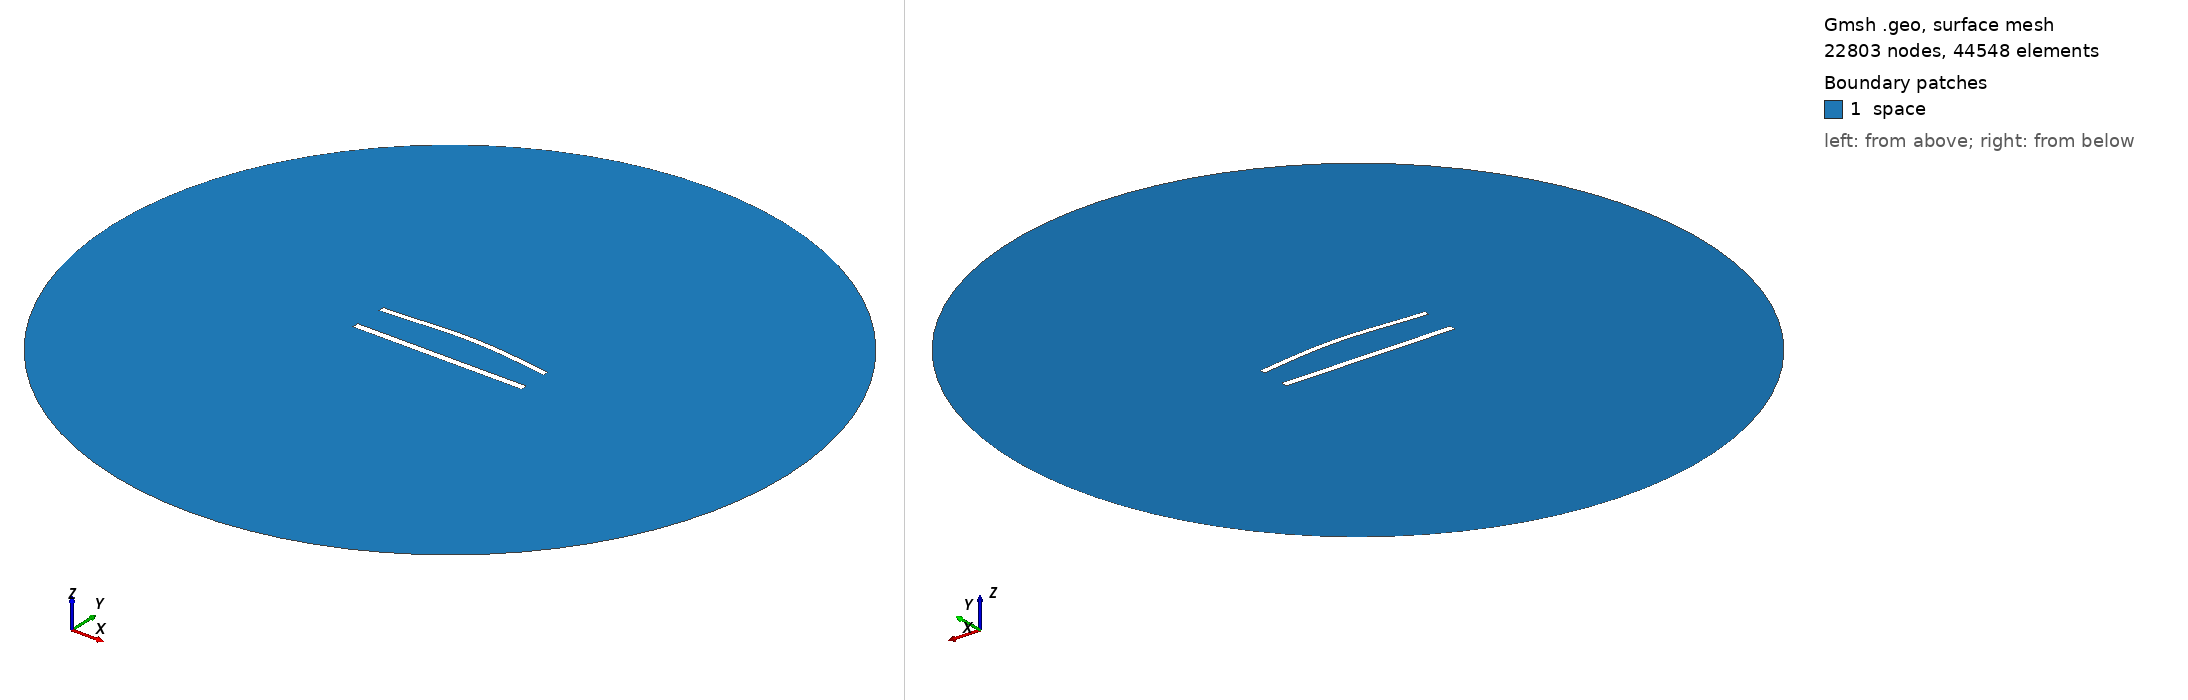

Gmsh geometry script, surface-meshed: 22803 nodes, 44548 surface elements. Boundary patches (legend numbers): 1 space. Left view from above one corner, right view from below the opposite corner. Legend entries are the model's physical surfaces. The drawing asked Gmsh for element sizes between 1% and 20% of the model's largest extent; the script's own settings can give other sizes.

=== 860.geo (drawn) ===
//---------------------------------------
// Geometry kernel
//---------------------------------------

SetFactory("OpenCASCADE");



//---------------------------------------
// Parameters of the geometry
//---------------------------------------

// Overetch of the upper plate
overetch = 0.25;

// Distance between the plates
distance = 20.0;

// Discretization over the x axis (for the deformation)
nx = 50; 

// Length of the plate
L = 100 - overetch; 

// Number of modes
n = 4; 

// 1st mode coefficient
coeff(1) = 0.0;
beta(1) = 0.596864 * 3.1415926535 / L;

// 2nd mode coefficient
coeff(2) = 1.5;
beta(2) = 1.49418 * 3.1415926535 / L;

// 3rd mode coefficient
coeff(3) = 0.0;
beta(3) = 2.50025 * 3.1415926535 / L;

// 4th mode coefficient
coeff(4) = 0.0;
beta(4) = 3.49999 * 3.1415926535 / L;



//---------------------------------------
// Upper plate (deformed rectangle)
//---------------------------------------

// Coordiantes of the upper plate
xmin = -50;
xmax = 50 - overetch;

// Height of the upper plate
yheight = 4 - 2 * overetch;

// Indexes of the points
UpperID[] = {};
LowerID[] = {};
LeftID[] = {};
RightID[] = {};

// Point index
p = 1;

// Horizontal edges
For i In {1:nx}
    x = xmin + (i-1)*(xmax - xmin)/(nx-1);

    y_bottom = distance / 2 + overetch;
    For j In {1:n}
        C = (Cosh(beta(j)*L) + Cos(beta(j)*L)) / (Sinh(beta(j)*L) + Sin(beta(j)*L));
        y_bottom  = y_bottom + coeff(j) * (Cosh(beta(j)*(x+50)) - Cos(beta(j)*(x+50)) - C * (Sinh(beta(j)*(x+50)) - Sin(beta(j)*(x+50))));
    EndFor

    y_top = y_bottom + yheight;

    Point(p) = {x, y_top, 0, 1.0};
    UpperID[i] = p;
    p = p + 1;

    Point(p) = {x, y_bottom, 0, 1.0};
    LowerID[i] = p;
    p = p + 1;
EndFor

// Create point lists
UpperPts[] = {}; LowerPts[] = {};
For i In {1:nx}
  UpperPts[] += {UpperID[i]};
  LowerPts[] += {LowerID[i]};
EndFor

// Build splines
Spline(1) = {UpperPts[]};
Spline(2) = {LowerPts[]};
Line(3) = {LowerPts[nx-1], UpperPts[nx-1]};
Line(4) = {LowerPts[0], UpperPts[0]};

// Build the plane surface
Curve Loop(1) = {2, 3, -1, -4};
Plane Surface(1) = {1};



//---------------------------------------
// Lower plate (rectangle)
//---------------------------------------

// Vertices
Point(1001) = {-50, -distance/2, 0, 1.0};
Point(1002) = { 50, -distance/2, 0, 1.0};
Point(1003) = { 50,  -distance/2 + 4, 0, 1.0};
Point(1004) = {-50,  -distance/2 + 4, 0, 1.0};

// Edges
Line(5) = {1001, 1002};
Line(6) = {1002, 1003};
Line(7) = {1003, 1004};
Line(8) = {1004, 1001};

// Plane surface
Line Loop(2) = {5, 6, 7, 8};
Plane Surface(2) = {2}; 



//---------------------------------------
// Outer (fictious) boundary
//---------------------------------------

// Points
Point(1005) = {0, 0, 0};       // Center
Point(1006) = {200, 0, 0};     // Start point
Point(1007) = {0, 200, 0};     // 90 degrees
Point(1008) = {-200, 0, 0};    // 180 degrees
Point(1009) = {0, -200, 0};    // 270 degrees

// Circle arcs (each needs start, center, end)
Circle(9) = {1006, 1005, 1007};
Circle(10) = {1007, 1005, 1008};
Circle(11) = {1008, 1005, 1009};
Circle(12) = {1009, 1005, 1006};

// Plane surface for the entire domain
Curve Loop(3) = {9, 10, 11, 12};
Surface(3) = {3};

// Subtract the plates from the whole domain to obtain the actual domain where we want to solve the equations
BooleanDifference{ Surface{3}; Delete; }{ Surface{1}; Surface{2}; Delete; }




//---------------------------------------
// Transfinite Lines/Curves
//---------------------------------------

// Set the number of points on the boundaries
r = 6;
d = 0.15;

// Plates
Transfinite Curve {1} = 50*r/4 Using Progression 1;
Transfinite Line {2} = 50*r Using Progression 1;
Transfinite Curve {3, 4} = 2*r Using Progression 1+d;
Transfinite Line {5} = 50*r/4 Using Progression 1;
Transfinite Line {7} = 50*r Using Progression 1;
Transfinite Line {6} = 2*r Using Progression 1-d;
Transfinite Line {8} = 2*r Using Progression 1+d;

// Outer boundary
Transfinite Line {9, 10, 11, 12} = 20 Using Progression 1;



//---------------------------------------
// Physical groups
//---------------------------------------                

// Physical curves (boundaries)
Physical Line("force_segment", 10) = {2};
Physical Line("upper_plate", 11) = {1, 3, 4};
Physical Line("lower_plate", 12) = {5, 6, 7, 8};
Physical Line("boundary", 20) = {9, 10, 11, 12};

// Physical Surfaces
Physical Surface("space", 30) = {3};



//---------------------------------------
// 6. Generate the Mesh
//---------------------------------------

// 2D mesh generation
Mesh 2;
